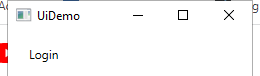
Workflow: Main

Step 1 [try]: Open Application 'uidemo.exe  UiDemo' on the element in window 'UiDemo' (uidemo.exe)

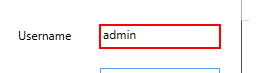
Step 2 [try]: type [username] into 'user'

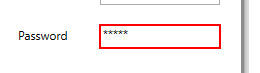
Step 3: type [password] into 'pass'

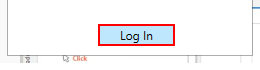
Step 4: click on the push button 'Log In'

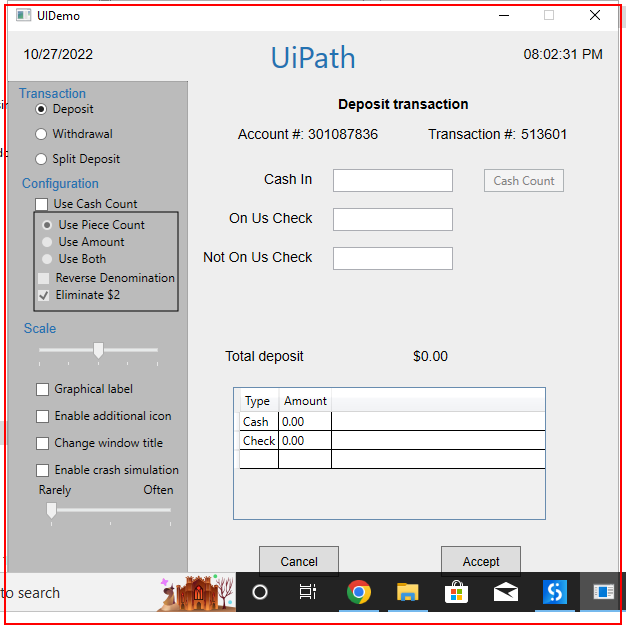
Step 5 [try]: find the element in window 'UIDemo' (uidemo.exe)